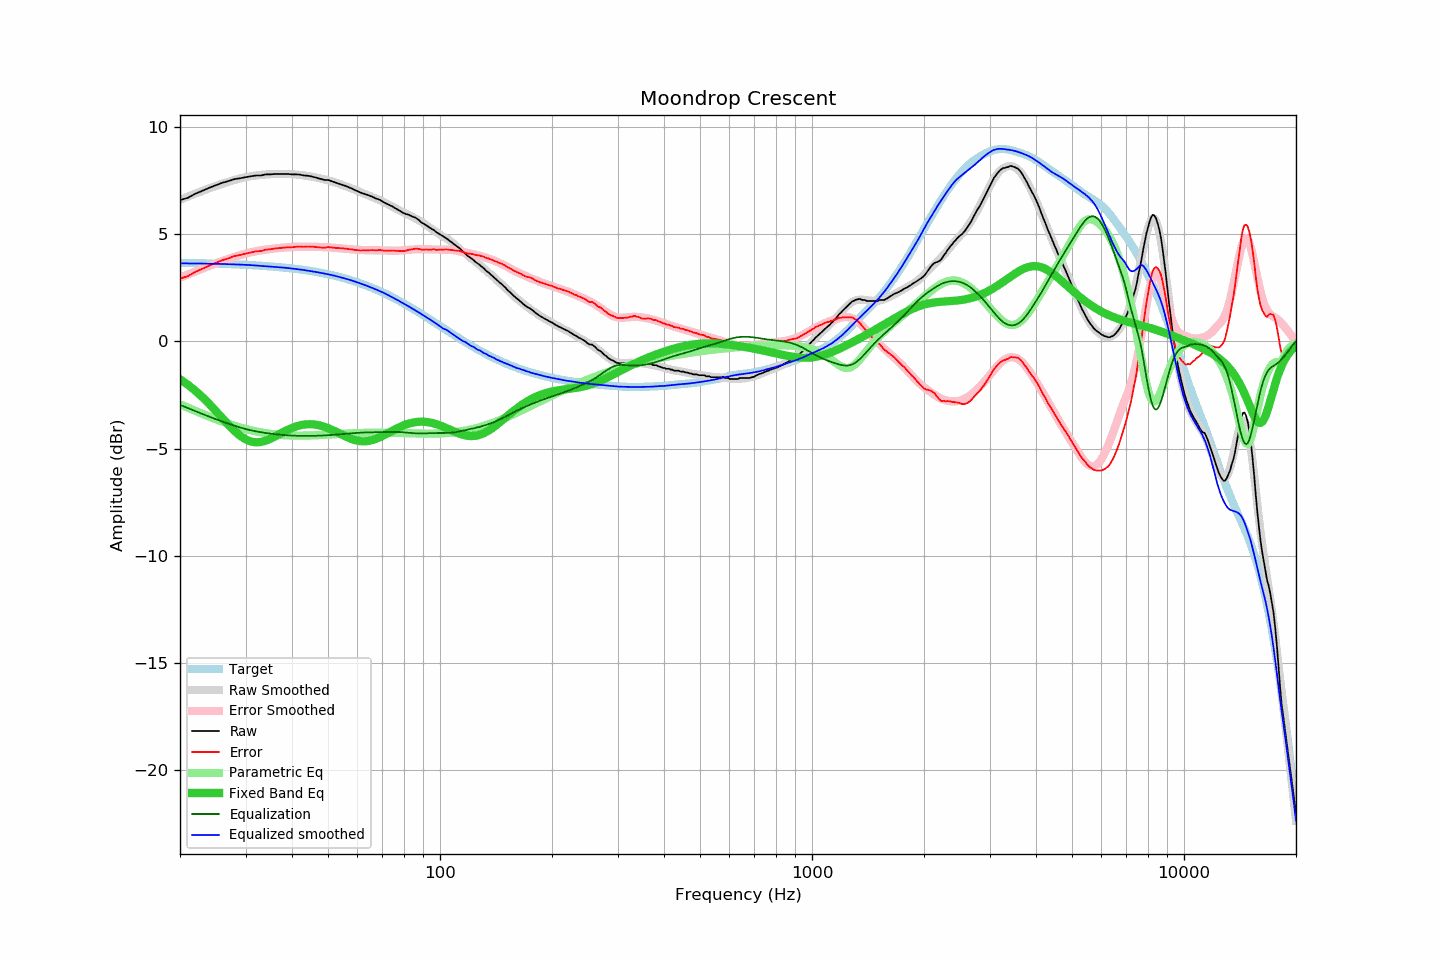

Data behind this chart, as committed beside it:
frequency, raw, error, smoothed, error_smoothed, equalization, parametric_eq, equalized_raw, equalized_smoothed, target
20, 6.58, 2.92, 6.60, 2.96, -2.96, -1.77, 3.62, 3.63, 3.66
21, 6.69, 3.04, 6.74, 3.11, -3.11, -2.03, 3.58, 3.63, 3.65
22, 6.88, 3.24, 6.88, 3.26, -3.26, -2.31, 3.62, 3.63, 3.64
23, 7.02, 3.38, 7.01, 3.39, -3.39, -2.61, 3.63, 3.62, 3.64
24, 7.16, 3.53, 7.13, 3.52, -3.52, -2.93, 3.64, 3.62, 3.63
25, 7.28, 3.66, 7.25, 3.63, -3.63, -3.26, 3.65, 3.61, 3.62
26, 7.39, 3.78, 7.35, 3.74, -3.74, -3.59, 3.65, 3.60, 3.61
27, 7.47, 3.87, 7.44, 3.84, -3.84, -3.90, 3.63, 3.60, 3.60
28, 7.56, 3.97, 7.52, 3.93, -3.93, -4.17, 3.63, 3.59, 3.59
29, 7.60, 4.02, 7.59, 4.01, -4.01, -4.40, 3.58, 3.58, 3.58
30, 7.65, 4.08, 7.65, 4.09, -4.09, -4.57, 3.56, 3.56, 3.56
31, 7.69, 4.14, 7.70, 4.15, -4.15, -4.67, 3.54, 3.55, 3.55
32, 7.73, 4.19, 7.73, 4.20, -4.20, -4.71, 3.53, 3.53, 3.54
33, 7.73, 4.21, 7.76, 4.24, -4.24, -4.69, 3.49, 3.52, 3.52
34, 7.78, 4.27, 7.78, 4.27, -4.27, -4.63, 3.50, 3.50, 3.51
35, 7.78, 4.29, 7.79, 4.30, -4.30, -4.54, 3.47, 3.48, 3.49
36, 7.80, 4.33, 7.80, 4.33, -4.33, -4.44, 3.47, 3.47, 3.47
37, 7.80, 4.34, 7.80, 4.35, -4.35, -4.33, 3.45, 3.45, 3.46
38, 7.80, 4.36, 7.80, 4.37, -4.37, -4.22, 3.43, 3.43, 3.44
39, 7.80, 4.38, 7.80, 4.38, -4.38, -4.12, 3.42, 3.42, 3.42
40, 7.78, 4.38, 7.79, 4.39, -4.39, -4.04, 3.38, 3.39, 3.40
41, 7.78, 4.41, 7.77, 4.40, -4.40, -3.97, 3.38, 3.37, 3.37
42, 7.77, 4.42, 7.75, 4.41, -4.41, -3.92, 3.36, 3.35, 3.35
43, 7.73, 4.40, 7.73, 4.41, -4.41, -3.88, 3.32, 3.32, 3.33
44, 7.72, 4.42, 7.71, 4.41, -4.41, -3.87, 3.31, 3.30, 3.30
45, 7.69, 4.41, 7.68, 4.41, -4.41, -3.86, 3.28, 3.27, 3.27
46, 7.65, 4.40, 7.65, 4.41, -4.41, -3.88, 3.24, 3.24, 3.25
47, 7.60, 4.38, 7.62, 4.40, -4.40, -3.90, 3.20, 3.21, 3.22
48, 7.56, 4.37, 7.58, 4.40, -4.40, -3.94, 3.16, 3.18, 3.19
49, 7.52, 4.36, 7.54, 4.39, -4.39, -3.99, 3.13, 3.16, 3.16
50, 7.52, 4.39, 7.50, 4.38, -4.38, -4.05, 3.14, 3.12, 3.13
51, 7.47, 4.38, 7.46, 4.37, -4.37, -4.11, 3.10, 3.09, 3.09
52, 7.42, 4.36, 7.41, 4.36, -4.36, -4.18, 3.06, 3.06, 3.06
53, 7.37, 4.34, 7.37, 4.35, -4.35, -4.25, 3.02, 3.02, 3.02
54, 7.33, 4.34, 7.32, 4.33, -4.33, -4.32, 3.00, 2.98, 2.99
55, 7.28, 4.33, 7.27, 4.32, -4.32, -4.39, 2.96, 2.95, 2.95
56, 7.23, 4.32, 7.22, 4.31, -4.31, -4.45, 2.92, 2.91, 2.91
57, 7.17, 4.29, 7.17, 4.30, -4.30, -4.51, 2.87, 2.87, 2.87
58, 7.12, 4.28, 7.12, 4.29, -4.29, -4.56, 2.83, 2.83, 2.83
59, 7.05, 4.26, 7.06, 4.28, -4.28, -4.60, 2.77, 2.79, 2.79
60, 7.00, 4.25, 7.01, 4.27, -4.27, -4.63, 2.73, 2.74, 2.75
61, 6.94, 4.23, 6.96, 4.26, -4.26, -4.65, 2.68, 2.70, 2.71
62, 6.90, 4.23, 6.91, 4.25, -4.25, -4.66, 2.65, 2.66, 2.66
63, 6.86, 4.24, 6.86, 4.25, -4.25, -4.66, 2.61, 2.61, 2.62
64, 6.82, 4.25, 6.81, 4.24, -4.24, -4.65, 2.57, 2.57, 2.57
65, 6.77, 4.24, 6.76, 4.24, -4.24, -4.63, 2.53, 2.52, 2.53
66, 6.73, 4.25, 6.72, 4.24, -4.24, -4.60, 2.49, 2.48, 2.48
67, 6.67, 4.24, 6.67, 4.24, -4.24, -4.56, 2.43, 2.43, 2.43
68, 6.63, 4.25, 6.62, 4.24, -4.24, -4.51, 2.39, 2.38, 2.38
69, 6.59, 4.25, 6.57, 4.24, -4.24, -4.47, 2.35, 2.34, 2.33
70, 6.52, 4.23, 6.52, 4.23, -4.23, -4.41, 2.29, 2.29, 2.28
71, 6.46, 4.23, 6.47, 4.23, -4.23, -4.36, 2.23, 2.24, 2.23
72, 6.41, 4.23, 6.41, 4.23, -4.23, -4.30, 2.18, 2.18, 2.18
73, 6.36, 4.23, 6.36, 4.23, -4.23, -4.25, 2.13, 2.13, 2.13
74, 6.31, 4.23, 6.30, 4.22, -4.22, -4.19, 2.08, 2.07, 2.08
75, 6.26, 4.23, 6.24, 4.22, -4.22, -4.14, 2.04, 2.02, 2.03
76, 6.19, 4.21, 6.19, 4.22, -4.22, -4.09, 1.97, 1.97, 1.97
77, 6.14, 4.22, 6.14, 4.23, -4.23, -4.04, 1.91, 1.91, 1.92
78, 6.08, 4.21, 6.09, 4.23, -4.23, -3.99, 1.85, 1.86, 1.87
79, 6.02, 4.20, 6.04, 4.24, -4.24, -3.95, 1.78, 1.81, 1.81
... 553 more rows
